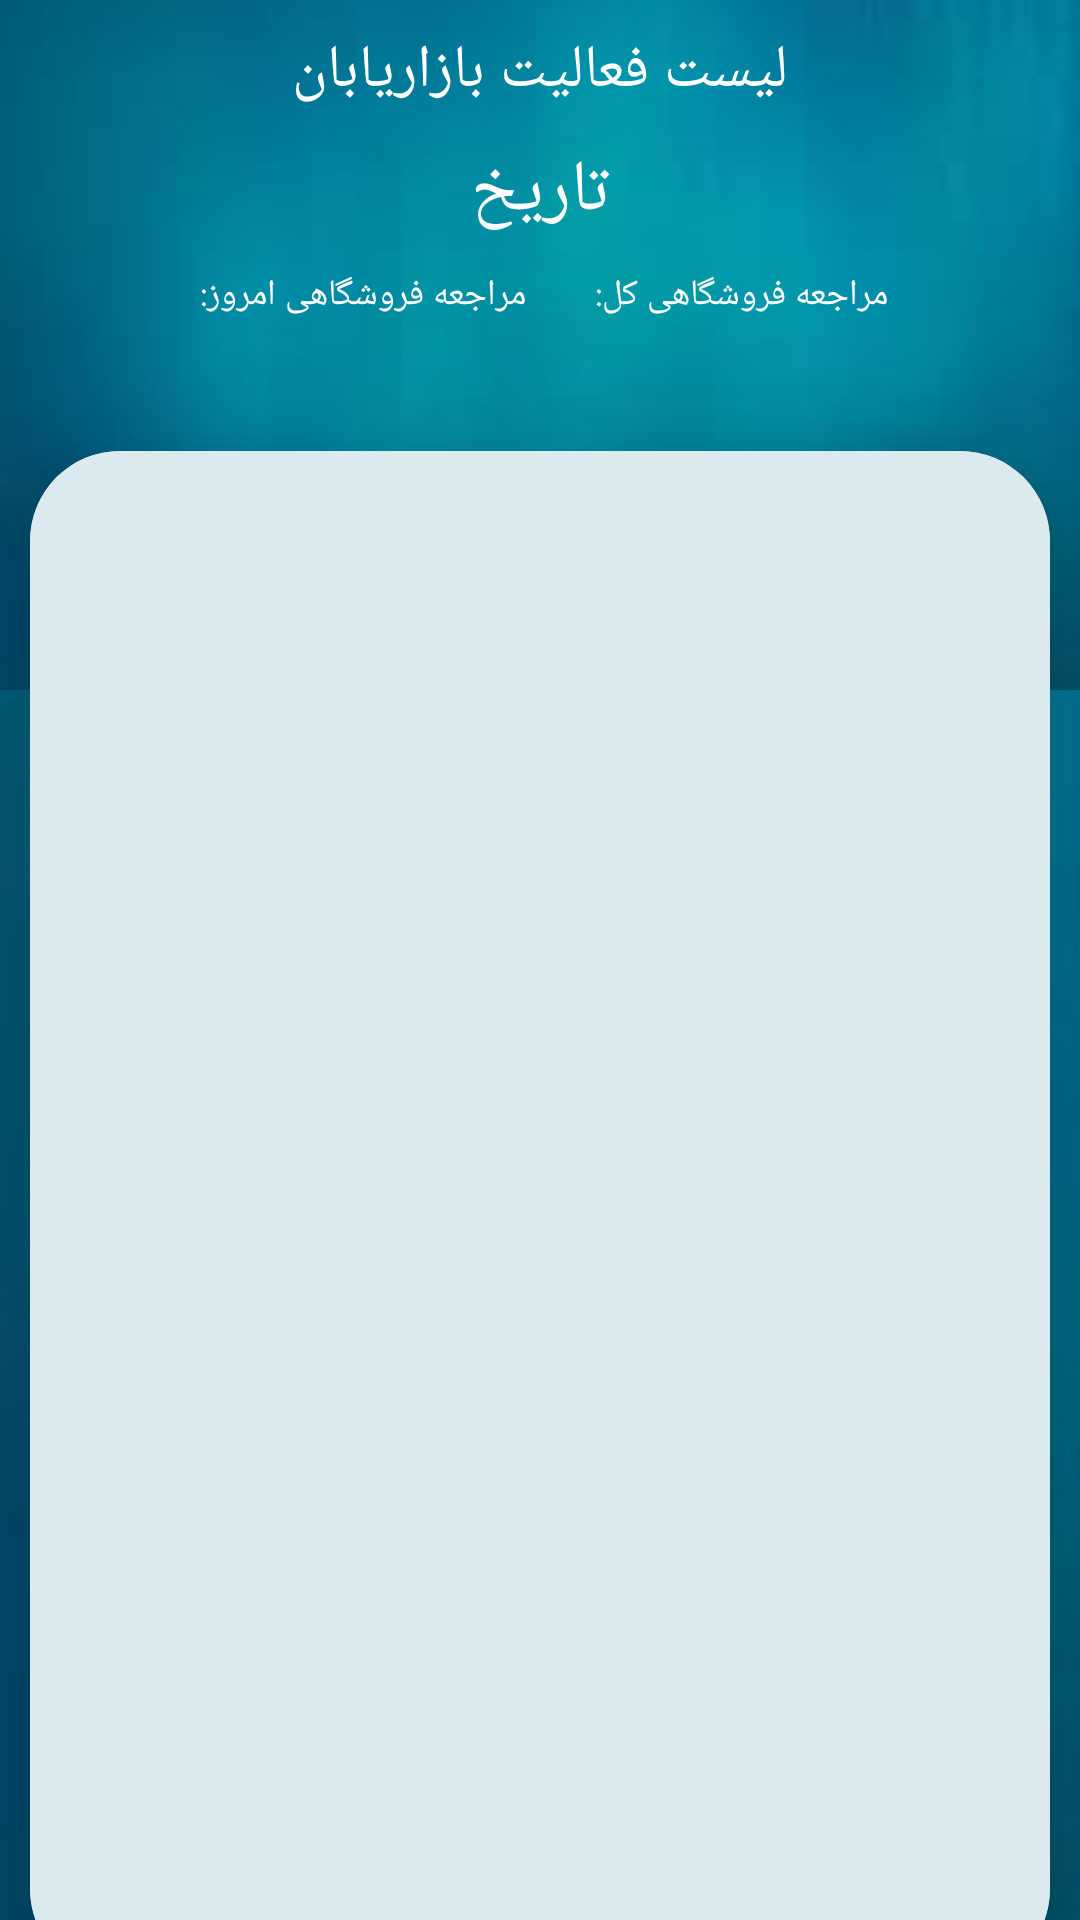

Here is an Android app screen rendered from its layout file. Give the layout XML and the strings, colors and styles it references.
<!-- AndroidManifest.xml: application theme Theme.POINT -->
<!-- res/layout/activity_resade_visitor2.xml -->
<?xml version="1.0" encoding="utf-8"?>
<RelativeLayout
    xmlns:android="http://schemas.android.com/apk/res/android"
    xmlns:app="http://schemas.android.com/apk/res-auto"
    xmlns:tools="http://schemas.android.com/tools"
    android:layout_width="match_parent"
    android:layout_height="match_parent"
    android:background="@drawable/menupic"
    tools:context=".resadeVisitor2">

    <RelativeLayout
        android:layout_width="match_parent"
       android:background="@drawable/menupic"

        android:id="@+id/layoutActionBarResadVList"
        android:layout_height="230dp">

        <TextView
            android:layout_width="wrap_content"
            android:textColor="@color/white"
            android:textSize="20dp"
            android:id="@+id/oneee"
            android:layout_centerHorizontal="true"
            android:layout_marginTop="10dp"
            android:text="لیست فعالیت بازاریابان"
            android:layout_height="wrap_content"/>
        <TextView
            android:layout_width="wrap_content"
            android:textColor="@color/white"
            android:textSize="24dp"
            android:layout_below="@+id/oneee"
            android:id="@+id/twoo"
            android:drawableRight="@drawable/ic_baseline_edit_calendar_24"

            android:layout_centerHorizontal="true"
            android:layout_marginTop="10dp"
            android:text="تاریخ"
            android:layout_height="wrap_content"/>
        <LinearLayout
            android:layout_below="@+id/twoo"
            android:orientation="horizontal"
            android:gravity="center"
            android:layout_width="match_parent"
            android:layout_height="wrap_content">
            <TextView
                android:layout_width="wrap_content"
                android:textColor="@color/white"
                android:textSize="12dp"
                android:id="@+id/todaycount"
                android:layout_centerHorizontal="true"
                android:drawableRight="@drawable/ic_baseline_cloud_done_24"
                android:padding="10dp"
                android:text="مراجعه فروشگاهی امروز: "
                android:layout_height="wrap_content"/>
            <TextView
                android:layout_width="wrap_content"
                android:textColor="@color/white"
                android:textSize="12dp"
                android:id="@+id/totalcount"
                android:drawableRight="@drawable/ic_baseline_edit_calendar_24"
                android:layout_centerHorizontal="true"
                android:padding="10dp"
                android:text="مراجعه فروشگاهی کل: "
                android:layout_height="wrap_content"/>
        </LinearLayout>


    </RelativeLayout>


    <androidx.cardview.widget.CardView
        android:layout_width="match_parent"
        android:layout_marginLeft="10dp"
        android:layout_marginTop="-80dp"

        app:cardElevation="20dp"
        app:cardCornerRadius="30dp"
        android:layout_marginBottom="-20dp"
        android:layout_marginRight="10dp"
        android:layout_below="@id/layoutActionBarResadVList"
        android:layout_height="match_parent">


        <RelativeLayout
            android:padding="10dp"
            android:background="#DAEAEF"
            android:layout_width="match_parent"
            android:layout_height="match_parent">

            <androidx.recyclerview.widget.RecyclerView
                android:layout_width="match_parent"
                android:id="@+id/resadvisitor2R"

                android:layout_height="wrap_content"/>







        </RelativeLayout>



    </androidx.cardview.widget.CardView>


</RelativeLayout>
<!-- resources referenced by this layout -->
<resources>
  <color name="white">#FFFFFFFF</color>
  <!-- drawable menupic: png bitmap (drawable-v24, 241170 bytes) -->
  <style name="Theme.POINT" parent="Theme.AppCompat.Light.NoActionBar">
          
          <item name="colorPrimary">@color/purple_500</item>
          <item name="colorPrimaryDark">@color/b17</item>
          <item name="colorAccent">@color/teal_200</item>
          
      </style>
  <color name="purple_500">#DCF1EE</color>
  <color name="b17">#2F85EF</color>
  <color name="teal_200">#AF5151</color>
</resources>
